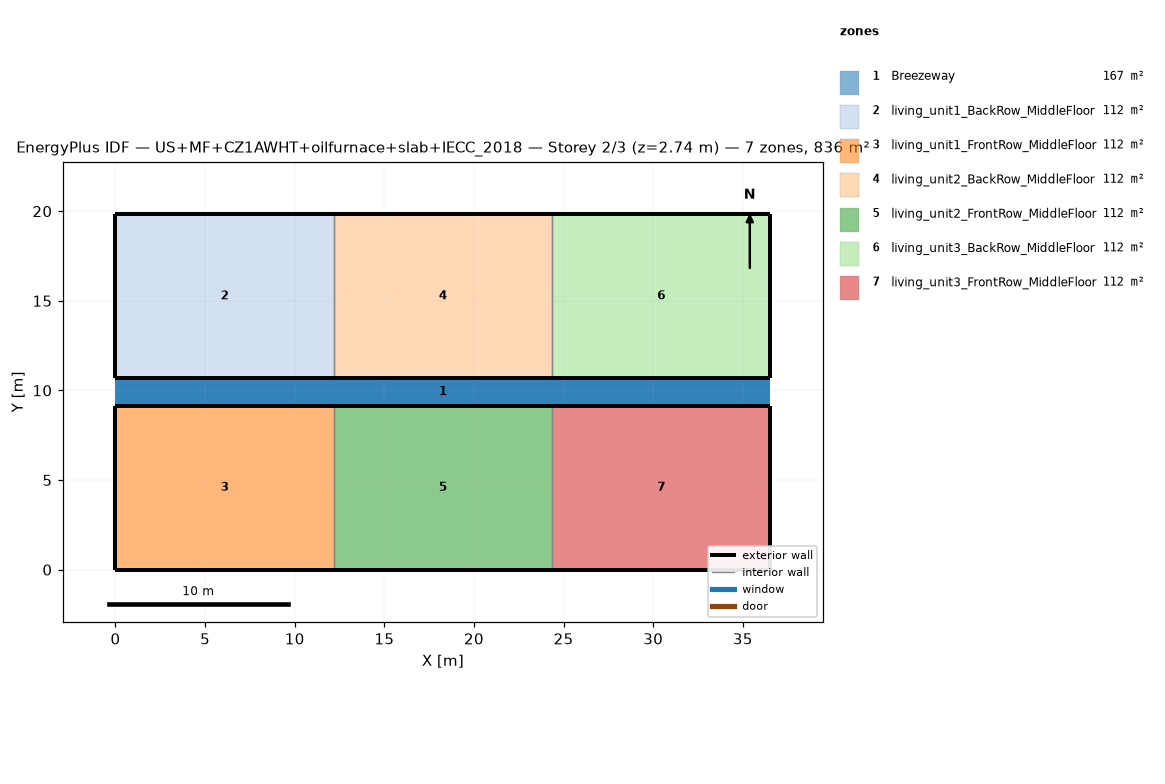
=== STOREY PLAN SPEC (per zone: floor XY polygon, exterior-wall plan segments, windows/doors) ===
zone 1: Breezeway  (167.0 m²)
  floor: (36.54, 9.16) (0.00, 9.16) (0.00, 10.68) (36.54, 10.68)
  floor: (36.54, 9.16) (0.00, 9.16) (0.00, 10.68) (36.54, 10.68)
  floor: (36.54, 9.16) (0.00, 9.16) (0.00, 10.68) (36.54, 10.68)
zone 2: living_unit1_BackRow_MiddleFloor  (111.5 m²)
  floor: (12.18, 10.68) (0.00, 10.68) (0.00, 19.84) (12.18, 19.84)
  exterior wall: (0.00, 10.68) – (12.18, 10.68)  [12.2 m]
  exterior wall: (12.18, 19.84) – (0.00, 19.84)  [12.2 m]
  exterior wall: (0.00, 19.84) – (0.00, 10.68)  [9.2 m]
  interior walls: 1
zone 3: living_unit1_FrontRow_MiddleFloor  (111.5 m²)
  floor: (12.18, 0.00) (0.00, 0.00) (0.00, 9.16) (12.18, 9.16)
  exterior wall: (0.00, 0.00) – (12.18, 0.00)  [12.2 m]
  exterior wall: (12.18, 9.16) – (0.00, 9.16)  [12.2 m]
  exterior wall: (0.00, 9.16) – (0.00, 0.00)  [9.2 m]
  interior walls: 1
zone 4: living_unit2_BackRow_MiddleFloor  (111.5 m²)
  floor: (24.36, 10.68) (12.18, 10.68) (12.18, 19.84) (24.36, 19.84)
  exterior wall: (12.18, 10.68) – (24.36, 10.68)  [12.2 m]
  exterior wall: (24.36, 19.84) – (12.18, 19.84)  [12.2 m]
  interior walls: 2
zone 5: living_unit2_FrontRow_MiddleFloor  (111.5 m²)
  floor: (24.36, 0.00) (12.18, 0.00) (12.18, 9.16) (24.36, 9.16)
  exterior wall: (12.18, 0.00) – (24.36, 0.00)  [12.2 m]
  exterior wall: (24.36, 9.16) – (12.18, 9.16)  [12.2 m]
  interior walls: 2
zone 6: living_unit3_BackRow_MiddleFloor  (111.5 m²)
  floor: (36.54, 10.68) (24.36, 10.68) (24.36, 19.84) (36.54, 19.84)
  exterior wall: (24.36, 10.68) – (36.54, 10.68)  [12.2 m]
  exterior wall: (36.54, 10.68) – (36.54, 19.84)  [9.2 m]
  exterior wall: (36.54, 19.84) – (24.36, 19.84)  [12.2 m]
  interior walls: 1
zone 7: living_unit3_FrontRow_MiddleFloor  (111.5 m²)
  floor: (36.54, 0.00) (24.36, 0.00) (24.36, 9.16) (36.54, 9.16)
  exterior wall: (24.36, 0.00) – (36.54, 0.00)  [12.2 m]
  exterior wall: (36.54, 0.00) – (36.54, 9.16)  [9.2 m]
  exterior wall: (36.54, 9.16) – (24.36, 9.16)  [12.2 m]
  interior walls: 1

=== DERIVED (storey summary) ===
Building: US+MF+CZ1AWHT+oilfurnace+slab+IECC_2018
Storey: 2 of 3  (floor level z = 2.74 m)
Storey gross floor area: 836.2 m²
Zones on this storey: 7
  - Breezeway: floor 167.0 m²
  - living_unit1_BackRow_MiddleFloor: floor 111.5 m²; exterior wall 33.5 m (86.9 m²); WWR 0.0%
  - living_unit1_FrontRow_MiddleFloor: floor 111.5 m²; exterior wall 33.5 m (86.9 m²); WWR 0.0%
  - living_unit2_BackRow_MiddleFloor: floor 111.5 m²; exterior wall 24.4 m (63.1 m²); WWR 0.0%
  - living_unit2_FrontRow_MiddleFloor: floor 111.5 m²; exterior wall 24.4 m (63.1 m²); WWR 0.0%
  - living_unit3_BackRow_MiddleFloor: floor 111.5 m²; exterior wall 33.5 m (86.9 m²); WWR 0.0%
  - living_unit3_FrontRow_MiddleFloor: floor 111.5 m²; exterior wall 33.5 m (86.9 m²); WWR 0.0%
Zone adjacency (shared interzone walls):
  - living_unit1_BackRow_MiddleFloor ↔ living_unit2_BackRow_MiddleFloor
  - living_unit1_FrontRow_MiddleFloor ↔ living_unit2_FrontRow_MiddleFloor
  - living_unit2_BackRow_MiddleFloor ↔ living_unit3_BackRow_MiddleFloor
  - living_unit2_FrontRow_MiddleFloor ↔ living_unit3_FrontRow_MiddleFloor